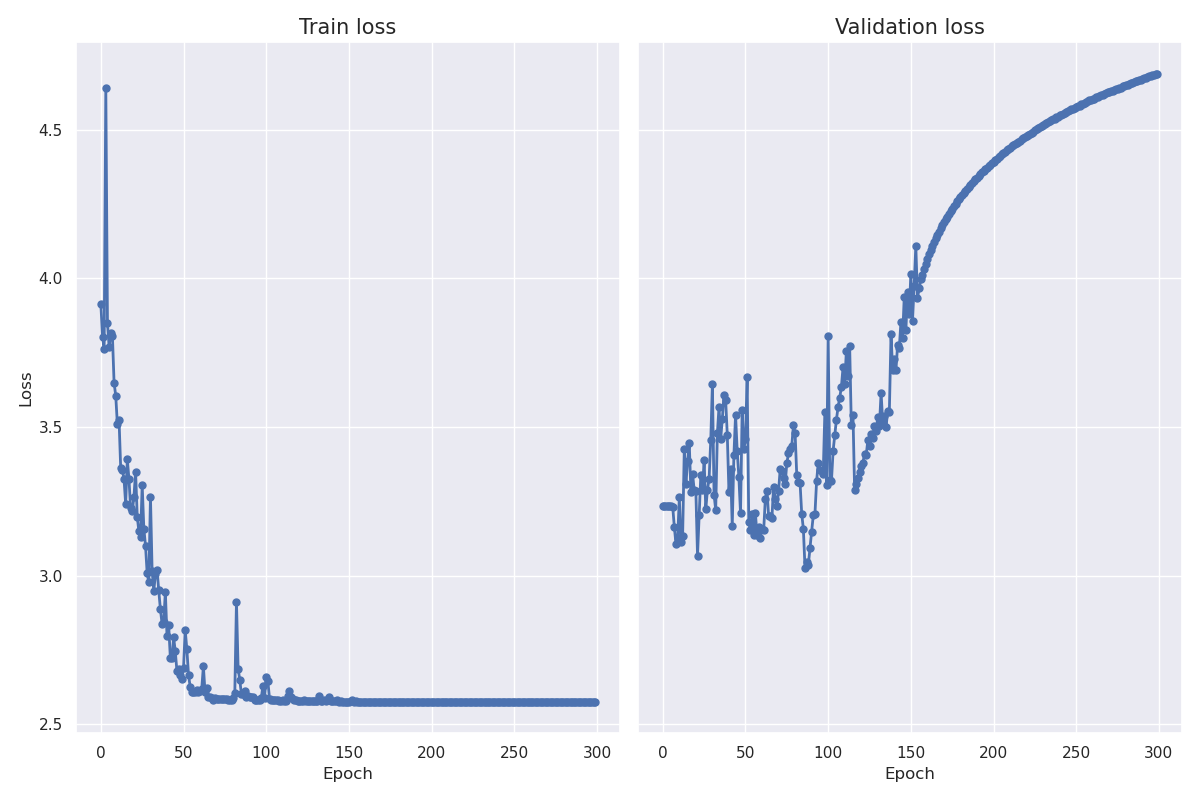

Data behind this chart, as committed beside it:
epoch, train_loss, val_loss
0, 3.914, 3.235
1, 3.805, 3.235
2, 3.764, 3.235
3, 4.64, 3.235
4, 3.85, 3.235
5, 3.77, 3.234
6, 3.816, 3.232
7, 3.807, 3.162
8, 3.649, 3.105
9, 3.606, 3.126
10, 3.509, 3.263
11, 3.524, 3.112
12, 3.361, 3.133
13, 3.357, 3.427
14, 3.326, 3.308
15, 3.241, 3.385
16, 3.391, 3.447
17, 3.325, 3.281
18, 3.226, 3.343
19, 3.217, 3.287
20, 3.264, 3.284
21, 3.35, 3.067
22, 3.198, 3.205
23, 3.149, 3.34
24, 3.13, 3.289
25, 3.305, 3.388
26, 3.158, 3.223
27, 3.101, 3.289
28, 3.007, 3.326
29, 2.977, 3.455
30, 3.266, 3.644
31, 3.016, 3.272
32, 2.948, 3.221
33, 3.004, 3.479
34, 3.02, 3.568
35, 2.95, 3.459
36, 2.887, 3.528
37, 2.838, 3.609
38, 2.845, 3.592
39, 2.946, 3.474
40, 2.796, 3.281
41, 2.835, 3.358
42, 2.724, 3.167
43, 2.723, 3.405
44, 2.793, 3.541
45, 2.745, 3.419
46, 2.679, 3.332
47, 2.685, 3.209
48, 2.665, 3.558
49, 2.653, 3.426
50, 2.69, 3.459
51, 2.817, 3.669
52, 2.752, 3.179
53, 2.666, 3.152
54, 2.627, 3.208
55, 2.609, 3.136
56, 2.61, 3.21
57, 2.607, 3.135
58, 2.616, 3.164
59, 2.61, 3.125
... 240 more rows
